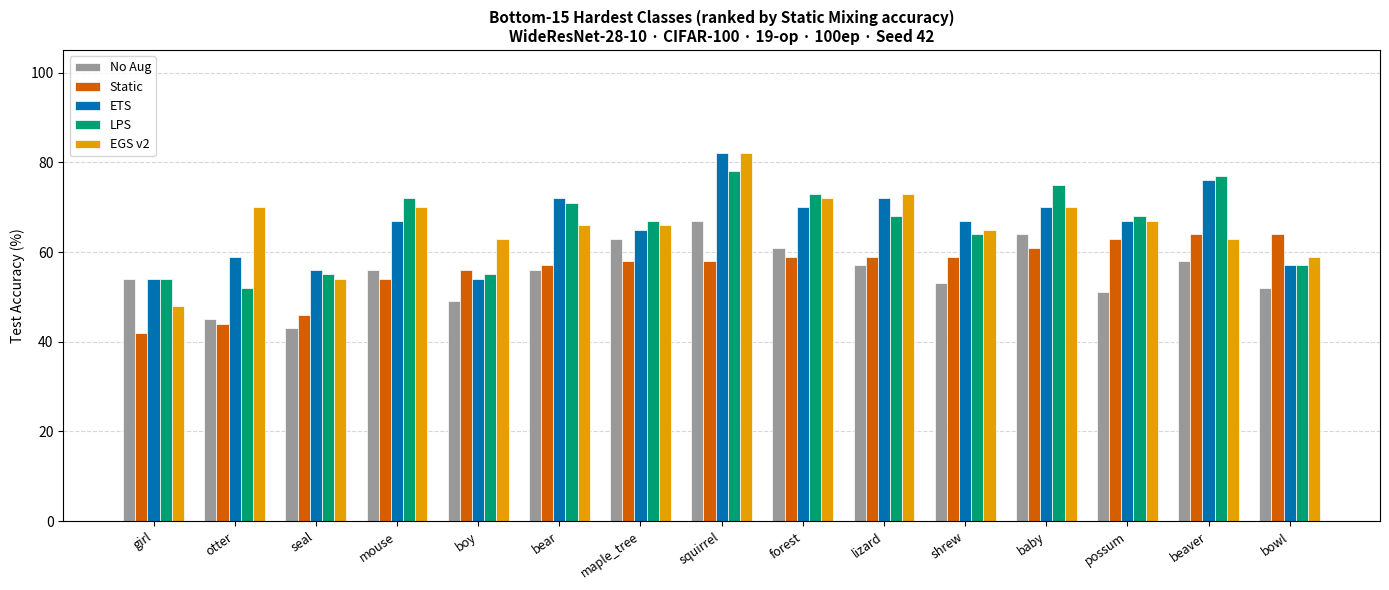
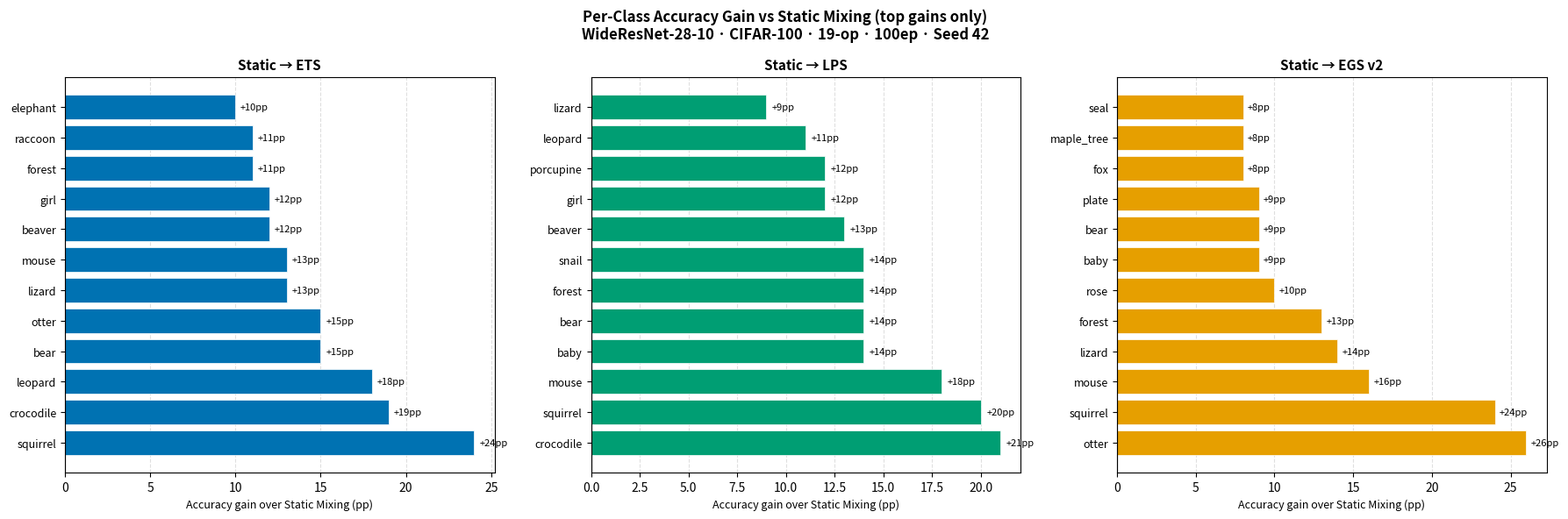
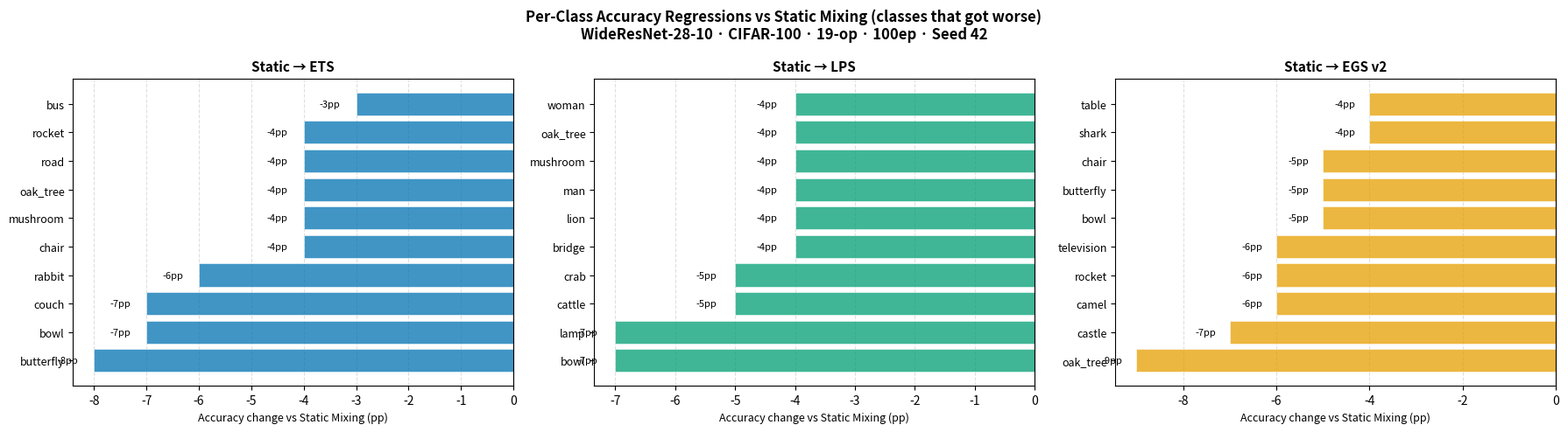
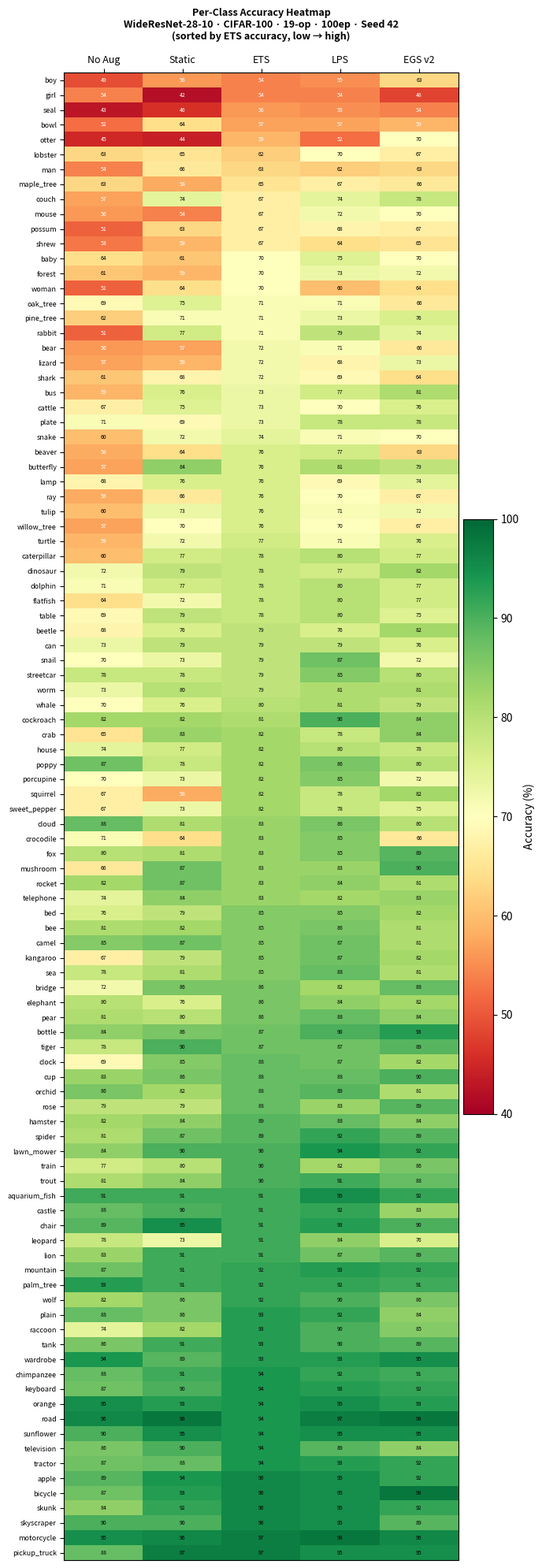

Generate these figures, in order, with matplotlib:
"""
analysis/perclass_plots.py

Per-class accuracy visualisations:
  Fig 1 — Hardest classes: all 5 methods side-by-side (bottom-15 by Static acc)
  Fig 2 — Class-level gains: Static → ETS / LPS / EGS v2 (top-15 gains each)
  Fig 3 — Full 100-class heatmap sorted by ETS accuracy

Run:
    python analysis/perclass_plots.py

Outputs saved to results/figs/
"""

from pathlib import Path
import matplotlib

matplotlib.use("Agg")
import matplotlib.pyplot as plt
import matplotlib.patches as mpatches
import numpy as np

# ── Data ─────────────────────────────────────────────────────────────────────

CLASSES = [
    "apple",
    "aquarium_fish",
    "baby",
    "bear",
    "beaver",
    "bed",
    "bee",
    "beetle",
    "bicycle",
    "bottle",
    "bowl",
    "boy",
    "bridge",
    "bus",
    "butterfly",
    "camel",
    "can",
    "castle",
    "caterpillar",
    "cattle",
    "chair",
    "chimpanzee",
    "clock",
    "cloud",
    "cockroach",
    "couch",
    "crab",
    "crocodile",
    "cup",
    "dinosaur",
    "dolphin",
    "elephant",
    "flatfish",
    "forest",
    "fox",
    "girl",
    "hamster",
    "house",
    "kangaroo",
    "keyboard",
    "lamp",
    "lawn_mower",
    "leopard",
    "lion",
    "lizard",
    "lobster",
    "man",
    "maple_tree",
    "motorcycle",
    "mountain",
    "mouse",
    "mushroom",
    "oak_tree",
    "orange",
    "orchid",
    "otter",
    "palm_tree",
    "pear",
    "pickup_truck",
    "pine_tree",
    "plain",
    "plate",
    "poppy",
    "porcupine",
    "possum",
    "rabbit",
    "raccoon",
    "ray",
    "road",
    "rocket",
    "rose",
    "sea",
    "seal",
    "shark",
    "shrew",
    "skunk",
    "skyscraper",
    "snail",
    "snake",
    "spider",
    "squirrel",
    "streetcar",
    "sunflower",
    "sweet_pepper",
    "table",
    "tank",
    "telephone",
    "television",
    "tiger",
    "tractor",
    "train",
    "trout",
    "tulip",
    "turtle",
    "wardrobe",
    "whale",
    "willow_tree",
    "wolf",
    "woman",
    "worm",
]

DATA = {
    "No Aug": [
        89,
        91,
        64,
        56,
        58,
        76,
        81,
        68,
        87,
        84,
        52,
        49,
        72,
        59,
        57,
        85,
        73,
        88,
        60,
        67,
        89,
        88,
        69,
        88,
        82,
        57,
        65,
        71,
        83,
        72,
        71,
        80,
        64,
        61,
        80,
        54,
        82,
        74,
        67,
        87,
        68,
        84,
        78,
        83,
        57,
        63,
        54,
        63,
        95,
        87,
        56,
        66,
        69,
        95,
        86,
        45,
        93,
        81,
        88,
        62,
        88,
        71,
        87,
        70,
        51,
        51,
        74,
        58,
        96,
        82,
        79,
        78,
        43,
        61,
        53,
        84,
        90,
        70,
        60,
        81,
        67,
        78,
        90,
        67,
        69,
        86,
        74,
        86,
        78,
        87,
        77,
        81,
        60,
        59,
        94,
        70,
        57,
        82,
        51,
        73,
    ],
    "Static": [
        94,
        91,
        61,
        57,
        64,
        79,
        82,
        76,
        93,
        86,
        64,
        56,
        86,
        76,
        84,
        87,
        79,
        90,
        77,
        75,
        95,
        91,
        85,
        81,
        82,
        74,
        83,
        64,
        86,
        79,
        77,
        76,
        72,
        59,
        81,
        42,
        84,
        77,
        79,
        90,
        76,
        90,
        73,
        91,
        59,
        65,
        66,
        58,
        96,
        91,
        54,
        87,
        75,
        93,
        82,
        44,
        91,
        80,
        97,
        71,
        86,
        69,
        78,
        73,
        63,
        77,
        82,
        66,
        98,
        87,
        79,
        81,
        46,
        68,
        59,
        92,
        90,
        73,
        72,
        87,
        58,
        78,
        95,
        73,
        79,
        91,
        84,
        90,
        90,
        88,
        80,
        84,
        73,
        72,
        89,
        76,
        70,
        86,
        64,
        80,
    ],
    "ETS": [
        96,
        91,
        70,
        72,
        76,
        85,
        85,
        79,
        96,
        87,
        57,
        54,
        86,
        73,
        76,
        85,
        79,
        91,
        78,
        73,
        91,
        94,
        88,
        83,
        81,
        67,
        82,
        83,
        88,
        78,
        78,
        86,
        78,
        70,
        83,
        54,
        89,
        82,
        85,
        94,
        76,
        90,
        91,
        91,
        72,
        62,
        63,
        65,
        97,
        92,
        67,
        83,
        71,
        94,
        88,
        59,
        92,
        86,
        97,
        71,
        93,
        73,
        82,
        82,
        67,
        71,
        93,
        76,
        94,
        83,
        88,
        85,
        56,
        72,
        67,
        96,
        96,
        79,
        74,
        89,
        82,
        79,
        94,
        82,
        78,
        93,
        83,
        94,
        87,
        94,
        90,
        90,
        76,
        77,
        93,
        80,
        76,
        92,
        70,
        79,
    ],
    "LPS": [
        95,
        95,
        75,
        71,
        77,
        85,
        86,
        76,
        95,
        90,
        57,
        55,
        82,
        77,
        81,
        87,
        79,
        92,
        80,
        70,
        93,
        92,
        87,
        86,
        90,
        74,
        78,
        85,
        88,
        77,
        80,
        84,
        80,
        73,
        85,
        54,
        88,
        80,
        87,
        93,
        69,
        94,
        84,
        87,
        68,
        70,
        62,
        67,
        98,
        93,
        72,
        83,
        71,
        95,
        89,
        52,
        92,
        88,
        95,
        73,
        92,
        78,
        86,
        85,
        68,
        79,
        90,
        70,
        97,
        84,
        83,
        88,
        55,
        69,
        64,
        95,
        95,
        87,
        71,
        92,
        78,
        85,
        95,
        78,
        80,
        90,
        82,
        89,
        87,
        93,
        82,
        91,
        71,
        71,
        93,
        81,
        70,
        90,
        60,
        81,
    ],
    "EGS v2": [
        92,
        92,
        70,
        66,
        63,
        82,
        81,
        82,
        98,
        93,
        59,
        63,
        88,
        81,
        79,
        81,
        76,
        83,
        77,
        76,
        90,
        91,
        82,
        80,
        84,
        78,
        84,
        66,
        90,
        82,
        77,
        82,
        77,
        72,
        89,
        48,
        84,
        78,
        82,
        92,
        74,
        92,
        76,
        89,
        73,
        67,
        63,
        66,
        96,
        92,
        70,
        90,
        66,
        93,
        81,
        70,
        91,
        84,
        95,
        76,
        84,
        78,
        80,
        72,
        67,
        74,
        85,
        67,
        98,
        81,
        89,
        81,
        54,
        64,
        65,
        92,
        89,
        72,
        70,
        89,
        82,
        80,
        95,
        75,
        75,
        89,
        83,
        84,
        89,
        92,
        86,
        88,
        72,
        76,
        95,
        79,
        67,
        86,
        64,
        81,
    ],
}

METHODS = list(DATA.keys())
ACCS = {m: np.array(DATA[m], dtype=float) for m in METHODS}

COLORS = {
    "No Aug": "#999999",
    "Static": "#D55E00",
    "ETS": "#0072B2",
    "LPS": "#009E73",
    "EGS v2": "#E69F00",
}

SAVE_DIR = Path("results/figs")
SAVE_DIR.mkdir(parents=True, exist_ok=True)


# ── Fig 1: Hardest classes ────────────────────────────────────────────────────


def fig_hardest(n=15):
    static_vals = ACCS["Static"]
    order = sorted(range(100), key=lambda i: static_vals[i])[:n]
    labels = [CLASSES[i] for i in order]

    x = np.arange(len(labels))
    width = 0.15
    offsets = (
        np.linspace(-(len(METHODS) - 1) / 2, (len(METHODS) - 1) / 2, len(METHODS))
        * width
    )

    fig, ax = plt.subplots(figsize=(14, 6))
    for m, off in zip(METHODS, offsets):
        vals = [ACCS[m][i] for i in order]
        ax.bar(
            x + off,
            vals,
            width,
            label=m,
            color=COLORS[m],
            edgecolor="white",
            linewidth=0.5,
        )

    ax.set_xticks(x)
    ax.set_xticklabels(labels, rotation=35, ha="right", fontsize=9)
    ax.set_ylabel("Test Accuracy (%)", fontsize=10)
    ax.set_title(
        f"Bottom-{n} Hardest Classes (ranked by Static Mixing accuracy)\n"
        "WideResNet-28-10 · CIFAR-100 · 19-op · 100ep · Seed 42",
        fontsize=11,
        fontweight="bold",
    )
    ax.set_ylim(0, 105)
    ax.yaxis.grid(True, linestyle="--", alpha=0.5)
    ax.set_axisbelow(True)
    ax.legend(loc="upper left", fontsize=9, framealpha=0.8)

    plt.tight_layout()
    for suffix, dpi in [("", 150), ("_hd", 300)]:
        p = SAVE_DIR / f"perclass_hardest{suffix}.png"
        fig.savefig(p, dpi=dpi, bbox_inches="tight")
    plt.close()
    print(f"Saved: {SAVE_DIR}/perclass_hardest.png")


# ── Fig 2: Gain chart ─────────────────────────────────────────────────────────


def fig_gains(n=12):
    targets = [("ETS", "#0072B2"), ("LPS", "#009E73"), ("EGS v2", "#E69F00")]
    fig, axes = plt.subplots(1, 3, figsize=(18, 6), sharey=False)
    fig.suptitle(
        "Per-Class Accuracy Gain vs Static Mixing (top gains only)\n"
        "WideResNet-28-10 · CIFAR-100 · 19-op · 100ep · Seed 42",
        fontsize=12,
        fontweight="bold",
    )

    for ax, (method, color) in zip(axes, targets):
        gains = ACCS[method] - ACCS["Static"]
        order = sorted(range(100), key=lambda i: gains[i], reverse=True)[:n]
        labels = [CLASSES[i] for i in order]
        vals = [gains[i] for i in order]

        y = np.arange(len(labels))
        bars = ax.barh(y, vals, color=color, edgecolor="white", linewidth=0.5)
        ax.set_yticks(y)
        ax.set_yticklabels(labels, fontsize=9)
        ax.set_xlabel("Accuracy gain over Static Mixing (pp)", fontsize=9)
        ax.set_title(f"Static → {method}", fontsize=11, fontweight="bold")
        ax.axvline(0, color="black", linewidth=0.8)
        ax.xaxis.grid(True, linestyle="--", alpha=0.4)
        ax.set_axisbelow(True)

        for bar, v in zip(bars, vals):
            ax.text(
                v + 0.3,
                bar.get_y() + bar.get_height() / 2,
                f"+{v:.0f}pp",
                va="center",
                fontsize=8,
            )

    plt.tight_layout()
    for suffix, dpi in [("", 150), ("_hd", 300)]:
        p = SAVE_DIR / f"perclass_gains{suffix}.png"
        fig.savefig(p, dpi=dpi, bbox_inches="tight")
    plt.close()
    print(f"Saved: {SAVE_DIR}/perclass_gains.png")


# ── Fig 3: Full heatmap ───────────────────────────────────────────────────────


def fig_heatmap():
    order = sorted(range(100), key=lambda i: ACCS["ETS"][i])
    labels = [CLASSES[i] for i in order]
    matrix = np.array([[ACCS[m][i] for m in METHODS] for i in order])  # (100, 5)

    fig, ax = plt.subplots(figsize=(7, 20))
    im = ax.imshow(matrix, aspect="auto", cmap="RdYlGn", vmin=40, vmax=100)

    ax.set_xticks(range(len(METHODS)))
    ax.set_xticklabels(METHODS, fontsize=9)
    ax.set_yticks(range(100))
    ax.set_yticklabels(labels, fontsize=6.5)
    ax.xaxis.set_ticks_position("top")
    ax.xaxis.set_label_position("top")

    # annotate each cell
    for row in range(100):
        for col in range(len(METHODS)):
            v = matrix[row, col]
            color = "white" if v < 60 else "black"
            ax.text(
                col, row, f"{v:.0f}", ha="center", va="center", fontsize=5, color=color
            )

    plt.colorbar(im, ax=ax, label="Accuracy (%)", shrink=0.4, pad=0.01)
    ax.set_title(
        "Per-Class Accuracy Heatmap\n"
        "WideResNet-28-10 · CIFAR-100 · 19-op · 100ep · Seed 42\n"
        "(sorted by ETS accuracy, low → high)",
        fontsize=9,
        fontweight="bold",
        pad=14,
    )

    plt.tight_layout()
    for suffix, dpi in [("", 150), ("_hd", 300)]:
        p = SAVE_DIR / f"perclass_heatmap{suffix}.png"
        fig.savefig(p, dpi=dpi, bbox_inches="tight")
    plt.close()
    print(f"Saved: {SAVE_DIR}/perclass_heatmap.png")


# ── Fig 4: Regression chart ───────────────────────────────────────────────────


def fig_regressions(n=10):
    targets = [("ETS", "#0072B2"), ("LPS", "#009E73"), ("EGS v2", "#E69F00")]
    fig, axes = plt.subplots(1, 3, figsize=(18, 5), sharey=False)
    fig.suptitle(
        "Per-Class Accuracy Regressions vs Static Mixing (classes that got worse)\n"
        "WideResNet-28-10 · CIFAR-100 · 19-op · 100ep · Seed 42",
        fontsize=12,
        fontweight="bold",
    )

    for ax, (method, color) in zip(axes, targets):
        gains = ACCS[method] - ACCS["Static"]
        order = sorted(range(100), key=lambda i: gains[i])[:n]
        labels = [CLASSES[i] for i in order]
        vals = [gains[i] for i in order]

        y = np.arange(len(labels))
        bars = ax.barh(
            y, vals, color=color, edgecolor="white", linewidth=0.5, alpha=0.75
        )
        ax.set_yticks(y)
        ax.set_yticklabels(labels, fontsize=9)
        ax.set_xlabel("Accuracy change vs Static Mixing (pp)", fontsize=9)
        ax.set_title(f"Static → {method}", fontsize=11, fontweight="bold")
        ax.axvline(0, color="black", linewidth=0.8)
        ax.xaxis.grid(True, linestyle="--", alpha=0.4)
        ax.set_axisbelow(True)

        for bar, v in zip(bars, vals):
            ax.text(
                v - 0.3,
                bar.get_y() + bar.get_height() / 2,
                f"{v:.0f}pp",
                va="center",
                ha="right",
                fontsize=8,
            )

    plt.tight_layout()
    for suffix, dpi in [("", 150), ("_hd", 300)]:
        p = SAVE_DIR / f"perclass_regressions{suffix}.png"
        fig.savefig(p, dpi=dpi, bbox_inches="tight")
    plt.close()
    print(f"Saved: {SAVE_DIR}/perclass_regressions.png")


if __name__ == "__main__":
    print("Generating per-class accuracy plots...")
    fig_hardest()
    fig_gains()
    fig_regressions()
    fig_heatmap()
    print("Done.")
